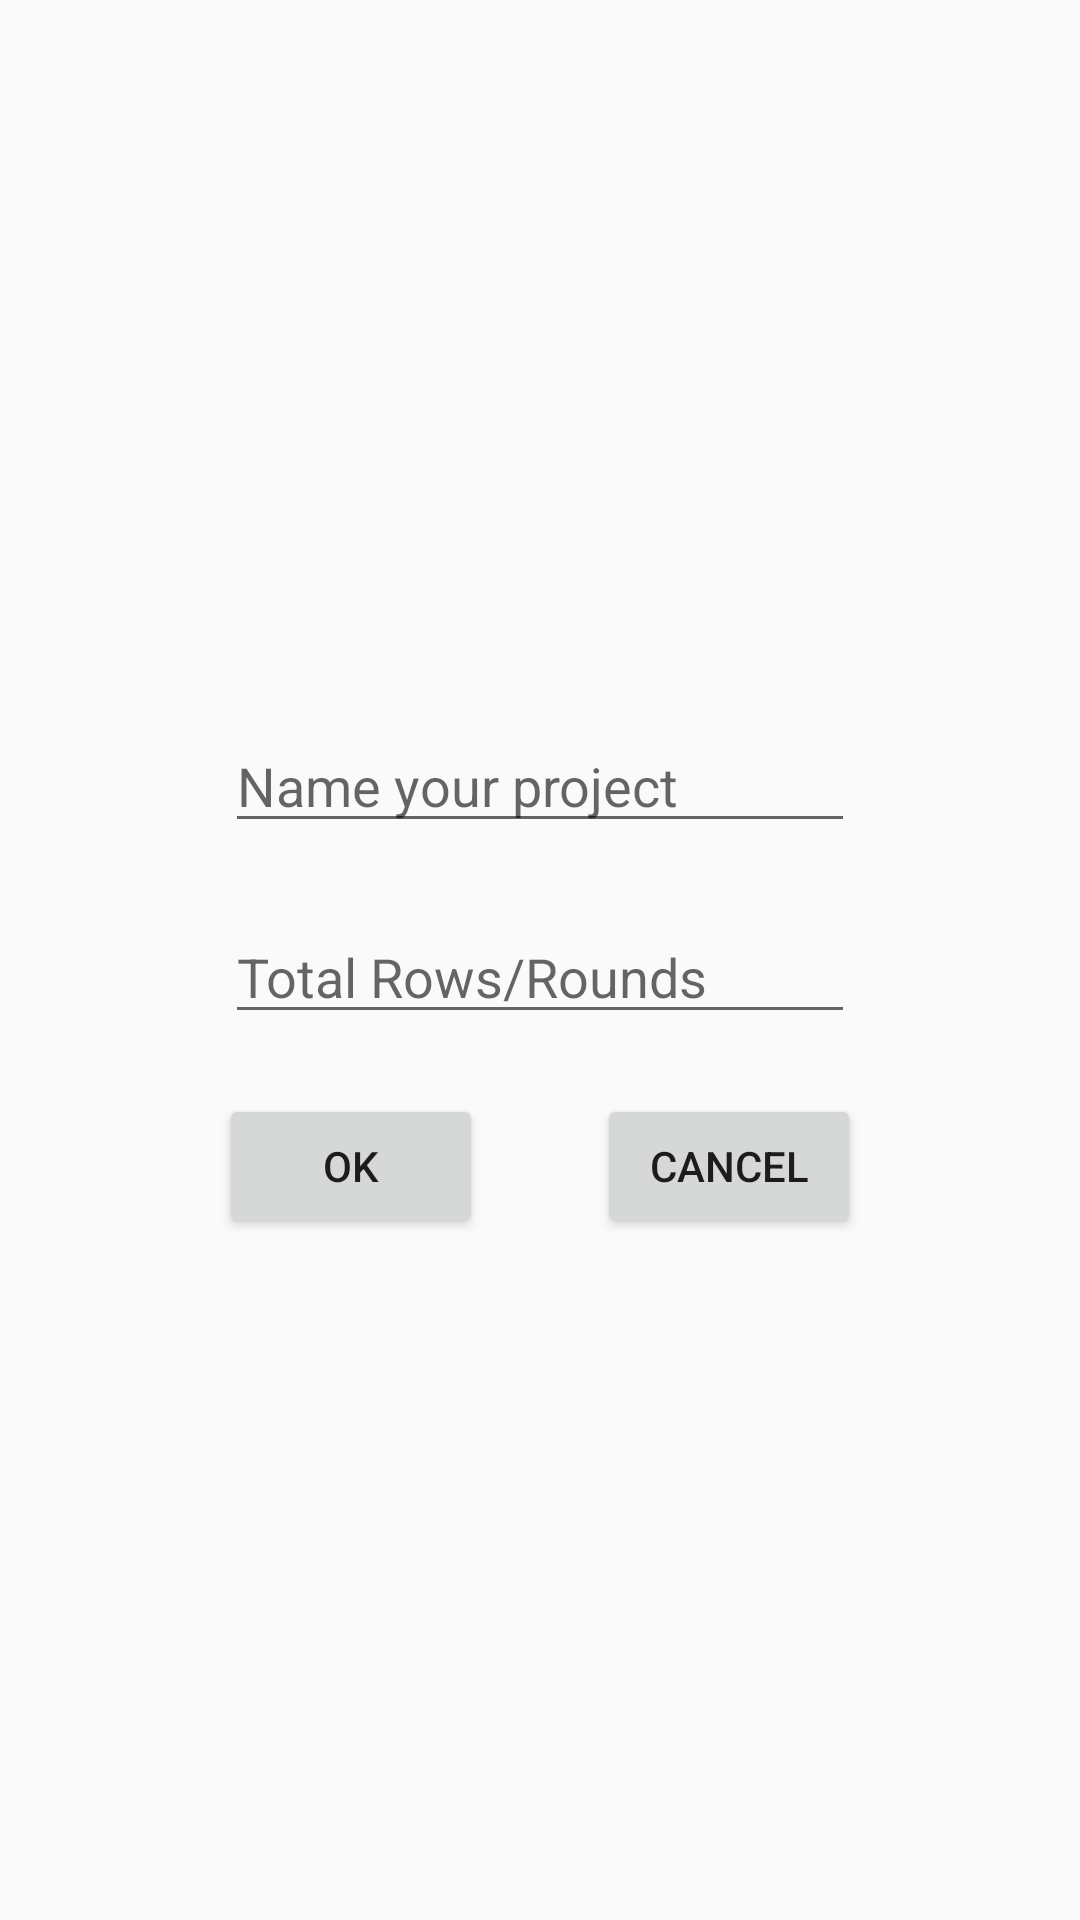

The Android layout XML behind this screen, and the referenced resources:
<!-- AndroidManifest.xml: application theme AppTheme -->
<!-- res/layout/activity_dialog_new_double_counter.xml -->
<?xml version="1.0" encoding="utf-8"?>
<android.support.constraint.ConstraintLayout
    xmlns:android="http://schemas.android.com/apk/res/android"
    xmlns:app="http://schemas.android.com/apk/res-auto"
    xmlns:tools="http://schemas.android.com/tools"
    android:layout_width="match_parent"
    android:layout_height="match_parent">

    <EditText
        android:id="@+id/text_project_name_4"
        android:layout_width="wrap_content"
        android:layout_height="wrap_content"
        android:ems="10"
        android:hint="@string/counter_project_name_hint"
        android:inputType="textPersonName"
        android:layout_marginLeft="8dp"
        app:layout_constraintLeft_toLeftOf="@+id/space"
        android:layout_marginRight="8dp"
        app:layout_constraintRight_toRightOf="@+id/space"
        app:layout_constraintTop_toTopOf="@+id/space"
        android:layout_marginTop="32dp" />

    <EditText
        android:id="@+id/text_total_rows_input_2"
        android:layout_width="wrap_content"
        android:layout_height="wrap_content"
        android:ems="10"
        android:hint="@string/counter_total_rows"
        android:inputType="number"
        android:layout_marginLeft="8dp"
        app:layout_constraintLeft_toLeftOf="@+id/space"
        android:layout_marginRight="8dp"
        app:layout_constraintRight_toRightOf="@+id/space"
        app:layout_constraintBottom_toBottomOf="@+id/space"
        android:layout_marginBottom="88dp" />

    <Space
        android:id="@+id/space"
        android:layout_width="316dp"
        android:layout_height="225dp"
        android:layout_marginBottom="8dp"
        android:layout_marginLeft="8dp"
        android:layout_marginRight="8dp"
        android:layout_marginTop="8dp"
        app:layout_constraintBottom_toBottomOf="parent"
        app:layout_constraintLeft_toLeftOf="parent"
        app:layout_constraintRight_toRightOf="parent"
        app:layout_constraintTop_toTopOf="parent" />

    <Button
        android:id="@+id/button"
        android:layout_width="wrap_content"
        android:layout_height="wrap_content"
        android:layout_marginBottom="8dp"
        android:layout_marginRight="51dp"
        android:layout_marginTop="8dp"
        android:onClick="dismissDialog"
        android:text="@string/button_cancel"
        app:layout_constraintBottom_toBottomOf="@+id/space"
        app:layout_constraintRight_toRightOf="@+id/space"
        app:layout_constraintTop_toBottomOf="@+id/text_total_rows_input_2" />

    <Button
        android:id="@+id/button_double_ok"
        android:layout_width="wrap_content"
        android:layout_height="wrap_content"
        android:layout_marginBottom="8dp"
        android:layout_marginTop="8dp"
        android:text="@string/button_ok"
        app:layout_constraintBottom_toBottomOf="@+id/space"
        app:layout_constraintTop_toBottomOf="@+id/text_total_rows_input_2"
        android:layout_marginLeft="51dp"
        app:layout_constraintLeft_toLeftOf="@+id/space" />
</android.support.constraint.ConstraintLayout>
<!-- resources referenced by this layout -->
<resources>
  <string name="button_cancel">Cancel</string>
  <string name="button_ok">OK</string>
  <string name="counter_project_name_hint">Name your project</string>
  <string name="counter_total_rows">Total Rows/Rounds</string>
  <style name="AppTheme" parent="Theme.AppCompat.Light.NoActionBar">
          
          <item name="colorPrimary">@color/colorPrimary</item>
          <item name="colorPrimaryDark">@color/colorPrimaryDark</item>
          <item name="colorAccent">@color/colorAccent</item>
          
          <item name="themedMenuPlusDrawable">@drawable/ic_add_circle_outline_black_48dp</item>
          <item name="themedMenuHelpDrawable">@drawable/ic_help_outline_black_48dp</item>
          <item name="themedMenuDeleteDrawable">@drawable/ic_delete_black_48dp</item>
          
          <item name="themedAnnotationBubbleDrawable">@drawable/annotation_bubble_default</item>
          <item name="themedAnnotationArrowDrawable">@drawable/annotation_arrow_default</item>
          
          <item name="themedAnnotationTextColor">@color/white</item>
  
      </style>
  <color name="colorPrimary">#3F51B5</color>
  <color name="colorPrimaryDark">#303F9F</color>
  <color name="colorAccent">#FF4081</color>
  <!-- drawable ic_add_circle_outline_black_48dp: png bitmap (drawable-ldpi, 15186 bytes) -->
  <!-- drawable ic_help_outline_black_48dp: png bitmap (drawable-ldpi, 15223 bytes) -->
  <!-- drawable ic_delete_black_48dp: png bitmap (drawable-ldpi, 15080 bytes) -->
  <!-- drawable annotation_bubble_default (drawable) -->
  <?xml version="1.0" encoding="utf-8"?>
  <shape xmlns:android="http://schemas.android.com/apk/res/android" android:shape="rectangle" >
      <solid android:color="@color/colorAccent" />
      <corners android:radius="5dp" />
  </shape>
  <!-- drawable annotation_arrow_default (drawable) -->
  <?xml version="1.0" encoding="utf-8"?>
  <layer-list xmlns:android="http://schemas.android.com/apk/res/android" >
      <item >
          <rotate
              android:fromDegrees="45"
              android:toDegrees="45"
              android:pivotX="-40%"
              android:pivotY="87%" >
              <shape
                  android:shape="rectangle"  >
                  <stroke android:color="@android:color/transparent" android:width="10dp"/>
                  <solid
                      android:color="@color/colorAccent"  />
              </shape>
          </rotate>
      </item>
  </layer-list>
  <!-- not gathered from this repository: default colours our renderer supplied (Android Studio template values) -->
  <color name="white">#FFFFFFFF</color>
</resources>
